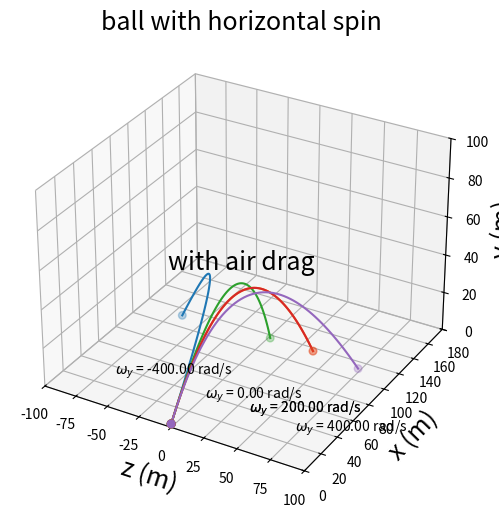

Python code for this plot:
import numpy as np    # import packages
import math
import mpl_toolkits.mplot3d 
import matplotlib.pyplot as plt

# class BASEBALL will compute the trajetory of the baseball with air resistance
# where
#             vx0,vy0,vz0: initial velocity of the baseball
#             dt: time step size
#             omgx,omgy,omgz: the angular velocity
class BASEBALL(object):
    def __init__(self, _vx0, _vy0, _vz0, _dt= 0.1, _omgx=0,_omgy=0,_omgz=0):
        self.vx, self.vy, self.vz= _vx0, _vy0, _vz0 
        self.v = math.sqrt(_vx0**2+ _vy0**2+ _vz0**2)
        self.B2= 0.0039+ 0.0058/(1.+math.exp((self.v-35)/5))
        self.S0= 4.1E-4
        self.g= 9.8
        self.dt= _dt 
        self.x, self.y, self.z= [0], [1.8], [0]
        self.omgx, self.omgy, self.omgz= _omgx, _omgy, _omgz 
    def calculate(self):
        while True: 
            self.x.append(self.vx*self.dt+self.x[-1])            # append coordinates to x,y,z
            self.y.append(self.vy*self.dt+self.y[-1])
            self.z.append(self.vz*self.dt+self.z[-1])
            self.vx, self.vy, self.vz = \
                (-self.B2*self.v*self.vx+ self.S0*self.vy*self.omgz)*self.dt+ self.vx, \
                (-self.g- self.B2*self.v*self.vy+ self.S0*self.vz*self.omgx)*self.dt+ self.vy,\
                (self.S0*self.vx*self.omgy)*self.dt+ self.vz                      # change the velocity
            self.v= math.sqrt(self.vx**2+self.vy**2+self.vz**2)
            self.B2= 0.0039+ 0.0058/(1.+math.exp((self.v-35)/5))
            if self.y[-1]< 0: 
                break
    def graphics(self,_gra, _omgy):             # plot the trajetory
        _gra.plot(self.z, self.x, self.y, label=r'$\omega _y$ = %.2f rad/s'%_omgy)
        _gra.scatter([self.z[0],self.z[-1]],[self.x[0],self.x[-1]],[self.y[0],self.y[-1]],s=30)
        _gra.text(self.z[-1], self.x[-1]-80, self.y[-1], r'$\omega _y$ = %.2f rad/s'%_omgy,fontsize=10)


fig= plt.figure(figsize=(6,6))
ax = plt.subplot(1,1,1,projection='3d')
for omgy in [-400.,200.,0.,200.,400.]:          # change the angular velocity the determine the dependence of trajetory on omega
    comp= BASEBALL(110*0.4470*math.cos(np.pi/4), 110*0.4470*math.sin(np.pi/4), 0., 0.1,0, omgy, 0)
    comp.calculate()
    comp.graphics(ax, omgy)
ax.set_xlabel('z (m)', fontsize=18)
ax.set_ylabel('x (m)', fontsize=18)
ax.set_zlabel('y (m)', fontsize=18)
ax.set_title('ball with horizontal spin', fontsize=18)
ax.set_xlim(-100,100)
ax.set_ylim(0,180)
ax.set_zlim(0,100)
ax.text(0,0,80,'with air drag', fontsize= 18)
plt.show(fig)    
